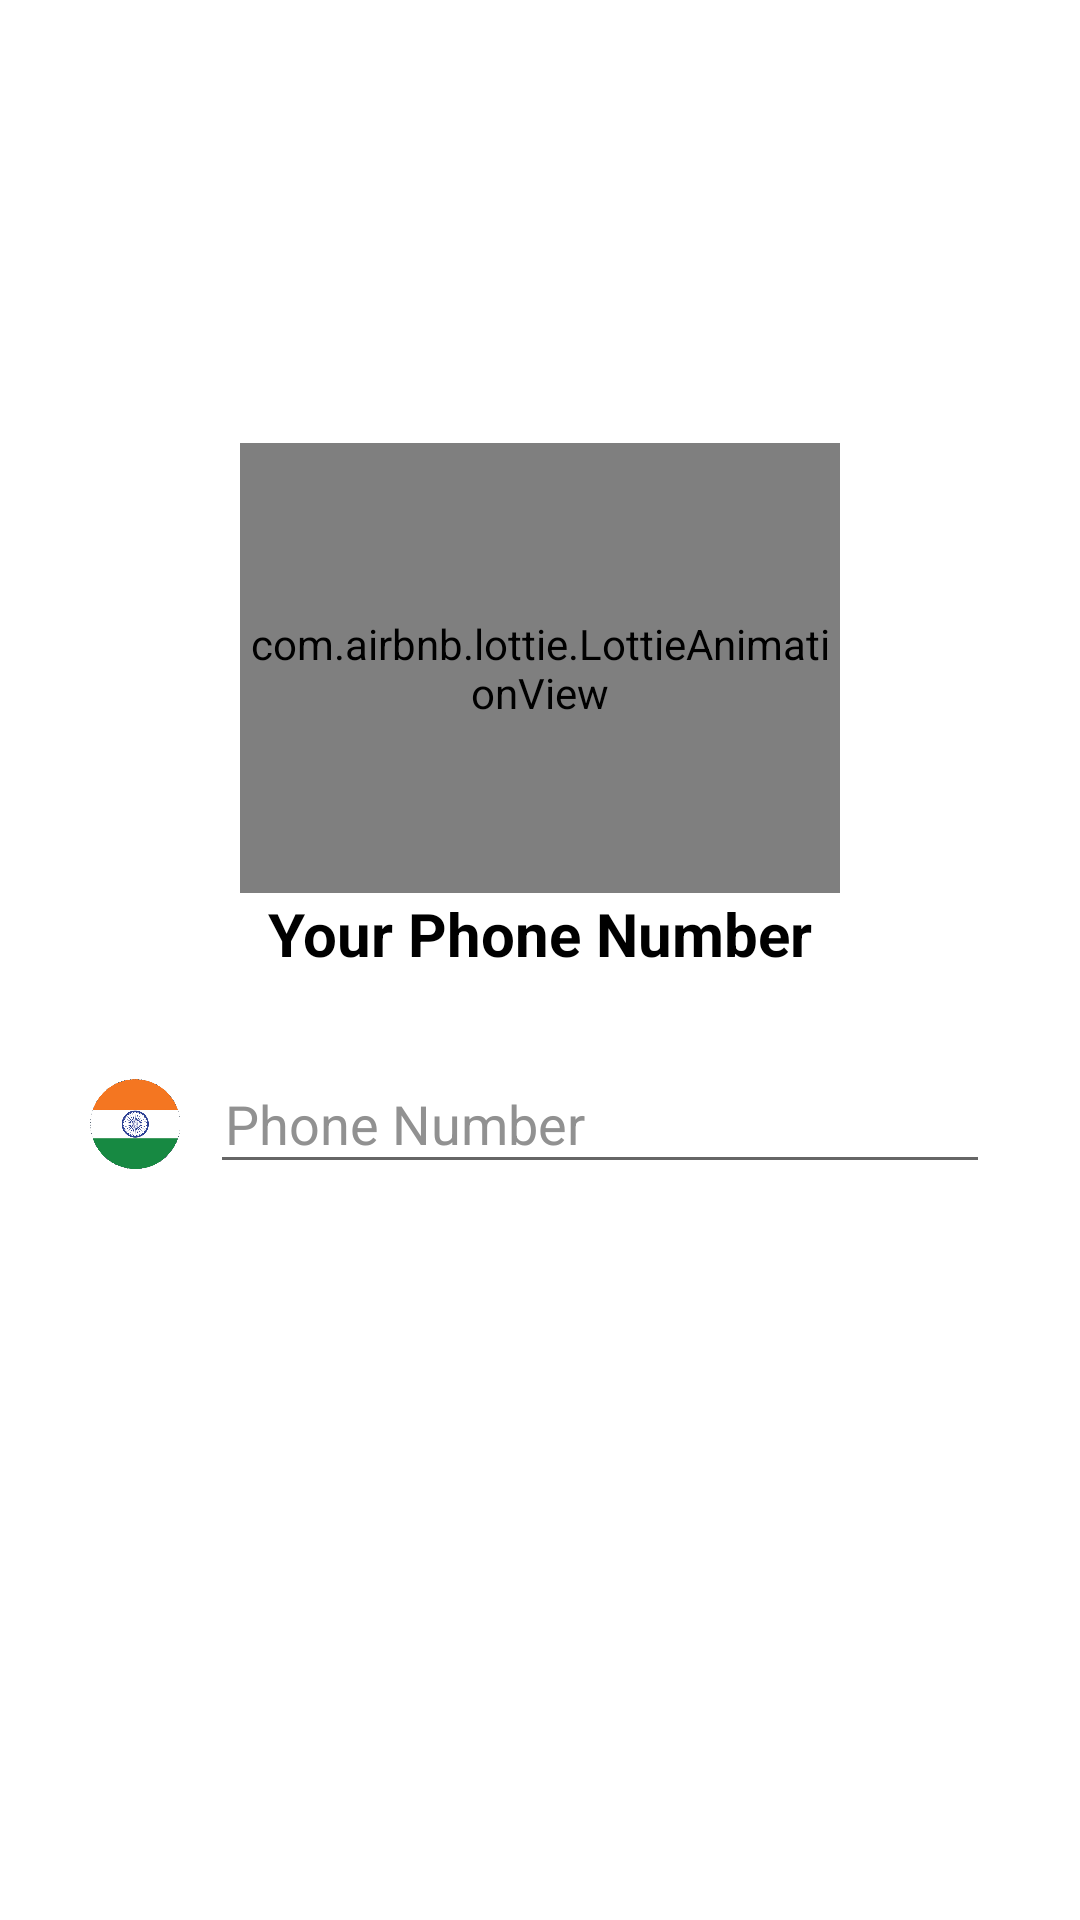

Layout XML and referenced resources for this Android screen:
<!-- AndroidManifest.xml: activity theme Theme.AppCompat.Light.NoActionBar -->
<!-- res/layout/activity_main.xml -->
<?xml version="1.0" encoding="utf-8"?>
<androidx.constraintlayout.widget.ConstraintLayout xmlns:android="http://schemas.android.com/apk/res/android"
    xmlns:app="http://schemas.android.com/apk/res-auto"
    xmlns:tools="http://schemas.android.com/tools"
    android:layout_width="match_parent"
    android:layout_height="match_parent"
    android:background="#F7FFFFFF"
    tools:context=".MainActivity">


    <androidx.constraintlayout.widget.ConstraintLayout
        android:id="@+id/constraintLayout"
        android:layout_width="match_parent"
        android:layout_height="wrap_content"
        app:layout_constraintBottom_toTopOf="@+id/login_btn"
        app:layout_constraintTop_toTopOf="parent">

        <com.airbnb.lottie.LottieAnimationView
            android:id="@+id/imageView22"
            android:layout_width="200dp"
            android:layout_height="150dp"
            app:lottie_autoPlay="true"
            app:lottie_loop="true"
            app:layout_constraintEnd_toEndOf="parent"
            app:layout_constraintStart_toStartOf="parent"
            app:layout_constraintTop_toTopOf="parent"
            app:lottie_rawRes="@raw/hello" />

        <TextView
            android:id="@+id/tv"
            android:layout_width="wrap_content"
            android:layout_height="wrap_content"
            android:text="Your Phone Number"
            android:textColor="@color/black"
            android:textSize="20dp"
            android:textStyle="bold"
            app:layout_constraintEnd_toEndOf="parent"
            app:layout_constraintStart_toStartOf="parent"
            app:layout_constraintTop_toBottomOf="@+id/imageView22" />

        <androidx.constraintlayout.widget.ConstraintLayout
            android:layout_width="match_parent"
            android:layout_height="wrap_content"
            android:layout_margin="20dp"
            android:background="@drawable/rounded_corner"
            android:elevation="4dp"
            android:padding="10dp"
            app:layout_constraintBottom_toBottomOf="parent"
            app:layout_constraintTop_toBottomOf="@+id/tv"
            tools:layout_editor_absoluteX="20dp">

            <ImageView
                android:id="@+id/imageView30"
                android:layout_width="30dp"
                android:layout_height="30dp"
                android:src="@drawable/india_flag"
                app:layout_constraintBottom_toBottomOf="parent"
                app:layout_constraintStart_toStartOf="parent"
                app:layout_constraintTop_toTopOf="parent" />

            <EditText
                android:id="@+id/editText"
                android:layout_width="0dp"
                android:layout_height="40dp"
                android:layout_marginLeft="10dp"
                android:hint="Phone Number"
                android:inputType="number"
                android:padding="5dp"
                android:textColor="@color/black"
                android:textColorHint="#919191"
                android:textSize="18dp"
                app:layout_constraintEnd_toEndOf="parent"
                app:layout_constraintStart_toEndOf="@+id/imageView30"
                app:layout_constraintTop_toTopOf="parent" />

        </androidx.constraintlayout.widget.ConstraintLayout>
    </androidx.constraintlayout.widget.ConstraintLayout>

    <Button
        android:id="@+id/login_btn"
        android:layout_width="match_parent"
        android:layout_height="wrap_content"
        android:layout_margin="20dp"
        android:background="@drawable/button_background"
        android:textColor="@color/white"
        android:text="Next"
        android:textAllCaps="false"
        app:backgroundTint="@color/button"
        app:layout_constraintBottom_toBottomOf="parent" />


</androidx.constraintlayout.widget.ConstraintLayout>
<!-- resources referenced by this layout -->
<resources>
  <color name="black">#FF000000</color>
  <color name="button">#22A2F8</color>
  <color name="white">#FFFFFFFF</color>
  <!-- drawable india_flag: png bitmap (drawable, 130433 bytes) -->
</resources>
